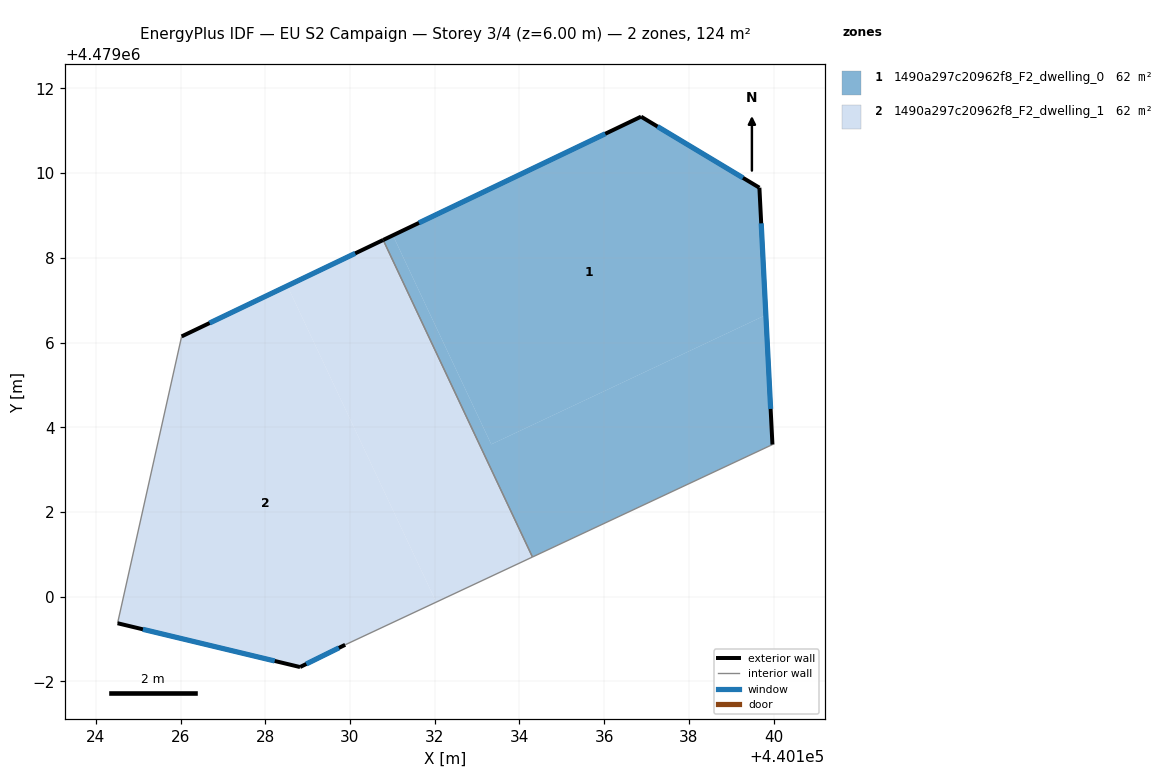
=== STOREY PLAN SPEC (per zone: floor XY polygon, exterior-wall plan segments, windows/doors) ===
zone 1: 1490a297c20962f8_F2_dwelling_0  (62.1 m²)
  floor: (440139.82, 4479006.65) (440139.66, 4479009.65) (440136.87, 4479011.33) (440131.01, 4479008.53) (440133.33, 4479003.60)
  floor: (440139.97, 4479003.59) (440139.82, 4479006.65) (440133.33, 4479003.60) (440131.01, 4479008.53) (440130.78, 4479008.42) (440134.31, 4479000.94)
  exterior wall: (440130.78, 4479008.42) – (440136.87, 4479011.33)  [6.7 m]
    window: (440131.63, 4479008.82) – (440136.03, 4479010.93)  [10.6 m²]
  exterior wall: (440136.87, 4479011.33) – (440139.66, 4479009.65)  [3.3 m]
    window: (440137.26, 4479011.10) – (440139.28, 4479009.89)  [5.1 m²]
  exterior wall: (440139.66, 4479009.65) – (440139.97, 4479003.59)  [6.1 m]
    window: (440139.71, 4479008.81) – (440139.93, 4479004.43)  [9.5 m²]
  interior walls: 2
zone 2: 1490a297c20962f8_F2_dwelling_1  (62.1 m²)
  floor: (440134.31, 4479000.94) (440130.78, 4479008.42) (440128.52, 4479007.34) (440132.04, 4478999.87)
  floor: (440132.04, 4478999.87) (440128.52, 4479007.34) (440126.03, 4479006.14) (440124.51, 4478999.37) (440128.82, 4478998.34) (440129.89, 4478998.87)
  exterior wall: (440126.03, 4479006.14) – (440130.78, 4479008.42)  [5.3 m]
    window: (440126.69, 4479006.46) – (440130.12, 4479008.10)  [8.3 m²]
  exterior wall: (440129.89, 4478998.87) – (440128.82, 4478998.34)  [1.2 m]
    window: (440129.74, 4478998.79) – (440128.97, 4478998.41)  [1.9 m²]
  exterior wall: (440128.82, 4478998.34) – (440124.51, 4478999.37)  [4.4 m]
    window: (440128.22, 4478998.48) – (440125.11, 4478999.23)  [6.9 m²]
  interior walls: 3

=== DERIVED (storey summary) ===
Building: EU S2 Campaign
Storey: 3 of 4  (floor level z = 6.00 m)
Storey gross floor area: 124.3 m²
Zones on this storey: 2
  - 1490a297c20962f8_F2_dwelling_0: floor 62.1 m²; exterior wall 16.1 m (48.2 m²); 3 window(s) 25.2 m²; WWR 52.2%
  - 1490a297c20962f8_F2_dwelling_1: floor 62.1 m²; exterior wall 10.9 m (32.7 m²); 3 window(s) 17.1 m²; WWR 52.2%
Zone adjacency (shared interzone walls):
  - 1490a297c20962f8_F2_dwelling_0 ↔ 1490a297c20962f8_F2_dwelling_1